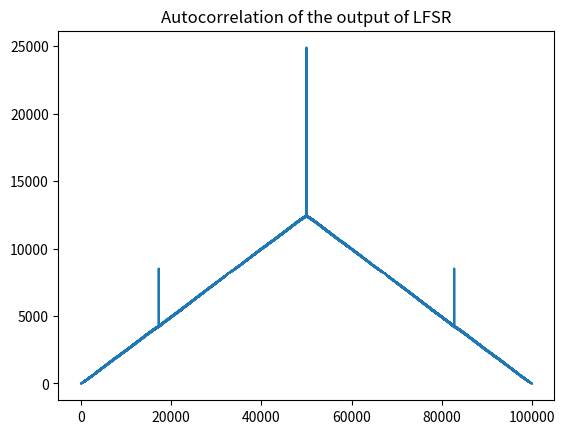
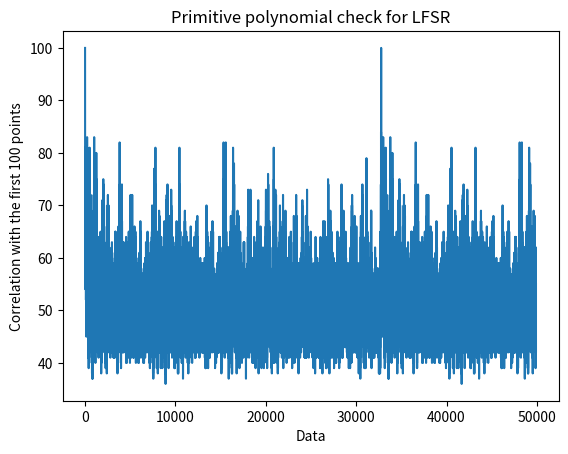

The script that saved these images, in order:
# -*- coding: utf-8 -*-
"""
Created on Fri Jul  3 14:45:46 2026

@author: Yulin Teng
"""

import math
import numpy as np
import matplotlib.pyplot as plt


def LFSR(output_length,shift_reg_length = None):
    
    # LFSR : Linear Feedback Shift Register
    #
    # Description :
    #   This function uses the Fibonacci implementation of LFSR
    #   which consists of a simple shift register in which a modulo-2 sum of
    #   the binary-weighted taps is fed back to the input.
    #   (The modulo-2 sum of two 1-bit binary numbers yields 0 if the two
    #numbers are identical, and 1 if the differ: 0+0=0, 0+1=1, 1+1=0.)
    #   
    # Parameters :
    #   outputLength   = length of the data to be generated
    #   shift_reg_length = bit length of the shift register
    
    
    
    # Note that the register only has length 2^n-1 before it starts repeating
    
    if shift_reg_length is None:
        #Determine the shift register length according to the data length
        shift_reg_length = math.ceil(math.log2(output_length +1))
    
    '''
    else:
        #Check output length to prevent LFSR from looping
        output_length_max = (2**shift_reg_length)-1
        
        if output_length > output_length_max:
            raise ValueError(f'Output data length cannot exeed 2**shift_reg_length - 1')
    '''
    
    #-------------------Start value of the shiftReg---------------------------#
    ##First option : random
    ##np.random.randint generates random integers from the first number (inclusive)
    ##.tolist() converts the numpy array back into a standard python list
    # shift_reg = np.random.randint(0, 2, shift_reg_length).tolist()
    
    # Second option : fixed
    #The first shift_reg_length bits are zeros, so after the modulation, some
    #successive subcarriers of the first symbol are the same, which can cause
    #a big PAPR for the first symbol.
    shift_reg = [1] + [0] * (shift_reg_length - 1)
    
    #----------------------Primitive polynomials------------------------------#
    #Taps for maximum-length LFSR
    taps_dict = {
        3:[3, 2],
        4:[4, 3],
        5:[5, 3],
        6:[6, 5],
        7:[7, 6],
        8:[8, 6, 5, 4],
        9:[9, 5],
        10:[10, 7],
        11:[11, 9],
        12:[12, 6, 4, 1],
        13:[13, 4, 3, 1],
        14:[14, 5, 3, 1],
        15:[15, 14],
        16:[16, 15, 13, 4],
        17:[17, 14],
        18:[18, 11],
        19:[19, 6, 2, 1],
        20:[20, 17],
        21:[21, 19],
        22:[22, 21],
        23:[23, 18],
        24:[24, 23, 22, 17],
        25:[25, 22]
        }
    if shift_reg_length not in taps_dict:
        raise ValueError(f'This shift register (length : {shift_reg_length}) is not recorded in the tap table.')
        
    taps = taps_dict[shift_reg_length]
    
    #-------------------------Generate output---------------------------------#
    total_len = int(output_length + shift_reg_length - 1)
    output = np.zeros(total_len, dtype=int)
    
    for k in range(total_len):
        # Pull the output of the register (the last bit)
        output[k] = shift_reg[-1]
        
        #calculate the feedback using bitwise XOR (modulo -2 sum)
        feed_back = shift_reg[taps[0] - 1]
        for i in range(1,len(taps)):
            feed_back = feed_back ^ shift_reg[taps[i] - 1]  #^ is the XOR operator
            
        #Insert that value in the beginning and shift the rest to the right
        shift_reg = [feed_back] + shift_reg[:-1]
    
    #Remove the first shiftRegLength-1 bits, because they cause a big PAPR
    output = output[shift_reg_length - 1:]
    
    

    #--------------------------Autocorrelation--------------------------------#
    ##To see how uncorrelated the output is
    plt.figure()
    autocorr = np.correlate(output, output, mode='full')
    plt.plot(autocorr)
    plt.title('Autocorrelation of the output of LFSR')
    plt.show()
    
    #----------------------Primitive polynomial check-------------------------#
    ##To see if the data repeat
    plt.figure()
    first_part_length = 100
    first_part = output[:first_part_length]
    
    corr = np.full(len(output),np.nan)
    
    for k in range(len(output)- first_part_length + 1):
        window = output[k: k + first_part_length]
        
        corr[k] = np.sum(window == first_part)
        
    plt.plot(corr)
    plt.xlabel('Data')
    plt.ylabel('Correlation with the first 100 points')
    plt.title('Primitive polynomial check for LFSR')
    plt.show()
    
    return output, shift_reg_length
    
    

if __name__ == '__main__':
    
    test_len = 50000
    reg_len = 15
    
    print(f"Generating {test_len} bits...")
    bit_sequence, final_reg_len = LFSR(test_len, reg_len)
    
    print("Done!")
    print(f'Total bits generated: {len(bit_sequence)}')
    print(f'First 20 bits: {bit_sequence[:20]}')
        
        
                                     
